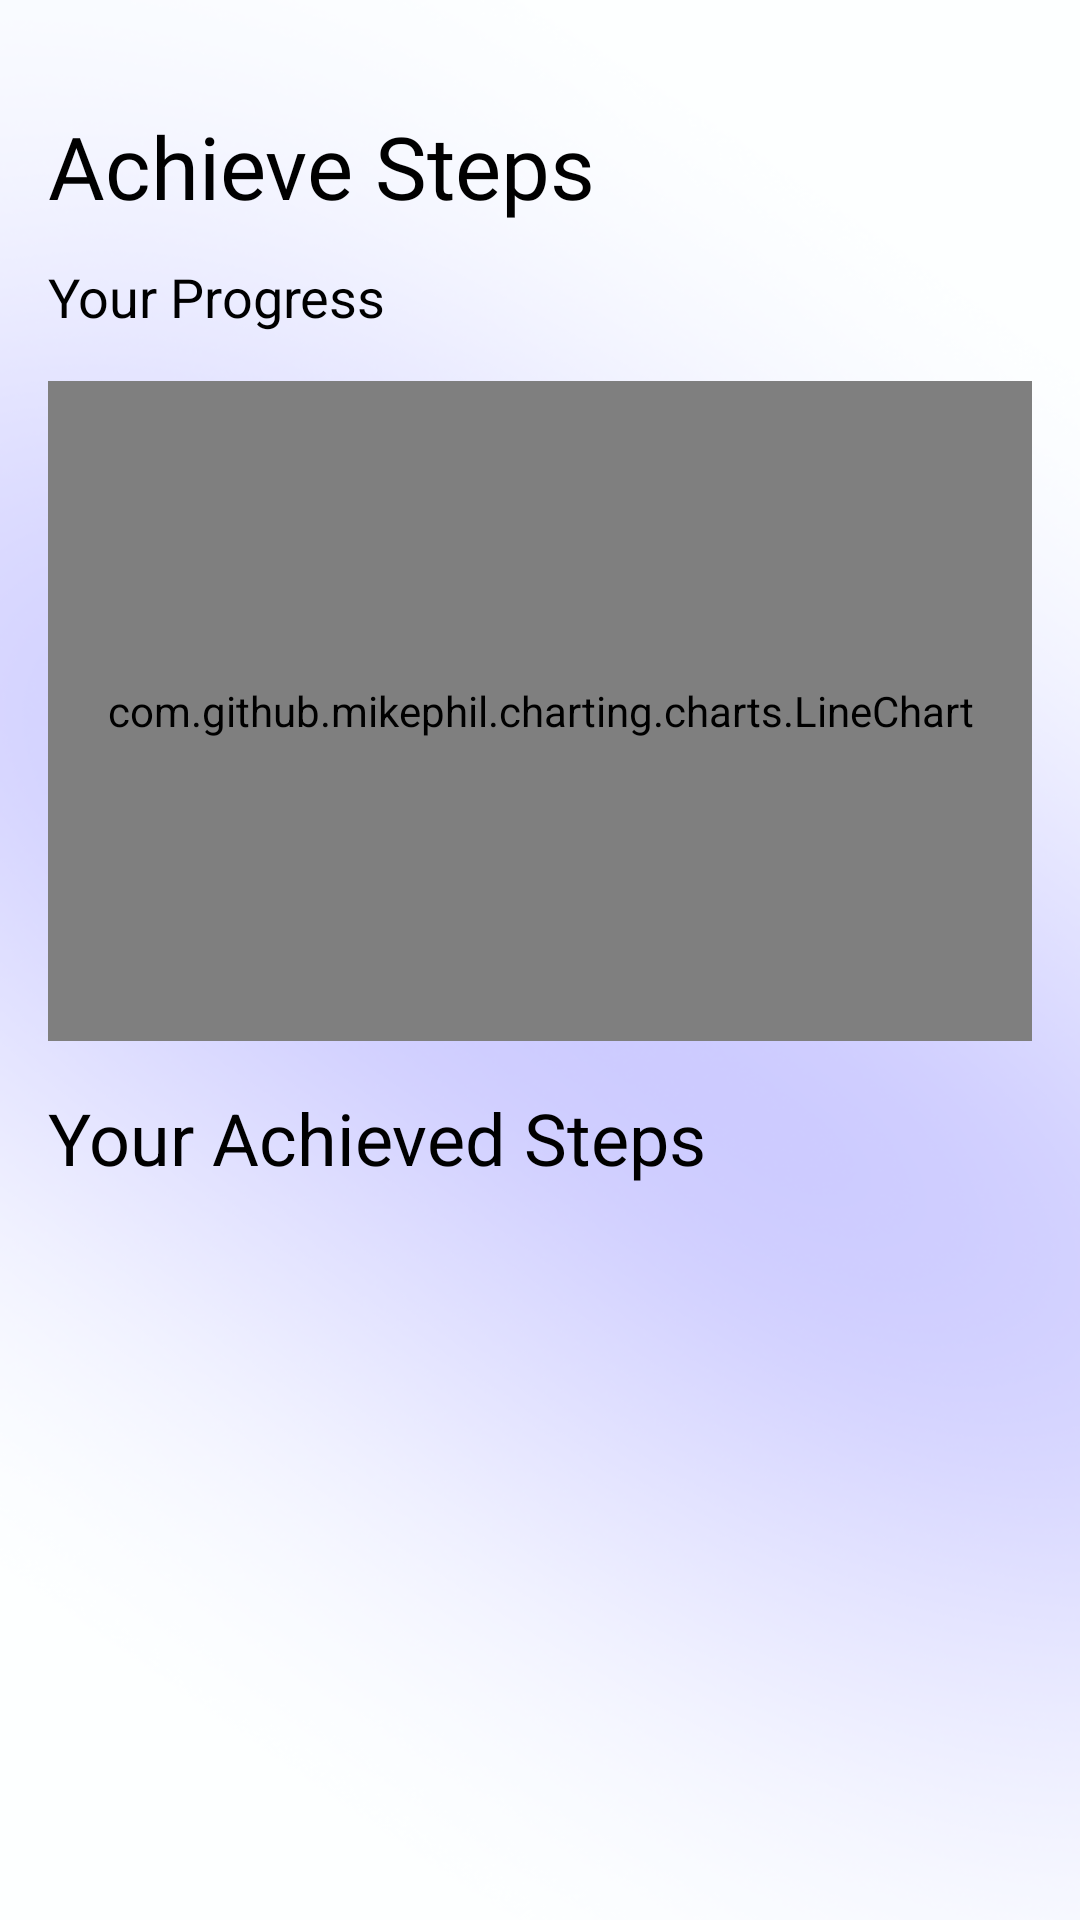

This screen was rendered from an Android layout file. Write that file and the resources it references.
<!-- AndroidManifest.xml: application theme Theme.OneStepToday -->
<!-- res/layout/fragment_achieve.xml -->
<androidx.constraintlayout.widget.ConstraintLayout
    xmlns:android="http://schemas.android.com/apk/res/android"
    xmlns:app="http://schemas.android.com/apk/res-auto"
    android:layout_width="match_parent"
    android:layout_height="match_parent"
    android:background="@drawable/background2"
    android:padding="16dp">

    <TextView
        android:id="@+id/txtTitle"
        android:layout_width="wrap_content"
        android:layout_height="wrap_content"
        android:layout_marginTop="20dp"
        android:text="Achieve Steps"
        android:textColor="@color/black"
        android:textSize="29sp"
        android:fontFamily="@font/spb"
        app:layout_constraintTop_toTopOf="parent"
        app:layout_constraintStart_toStartOf="parent"/>

    <TextView
        android:id="@+id/txtProgress"
        android:layout_width="wrap_content"
        android:layout_height="wrap_content"
        android:text="Your Progress"
        android:textSize="18sp"
        android:textColor="@color/black"
        android:layout_marginTop="12dp"
        app:layout_constraintTop_toBottomOf="@id/txtTitle"
        app:layout_constraintStart_toStartOf="parent"/>

    
    <LinearLayout
        android:id="@+id/emptyState"
        android:layout_width="0dp"
        android:layout_height="220dp"
        android:orientation="vertical"
        android:gravity="center"
        android:visibility="gone"
        app:layout_constraintTop_toBottomOf="@id/txtProgress"
        app:layout_constraintStart_toStartOf="parent"
        app:layout_constraintEnd_toEndOf="parent">

        <ImageView
            android:layout_width="64dp"
            android:layout_height="64dp"
            android:src="@drawable/ic_trophy" />

        <TextView
            android:layout_width="wrap_content"
            android:layout_height="wrap_content"
            android:layout_marginTop="12dp"
            android:text="No achievements yet"
            android:textSize="16sp"
            android:textStyle="bold"
            android:textColor="@color/black"/>

        <TextView
            android:layout_width="wrap_content"
            android:layout_height="wrap_content"
            android:layout_marginTop="4dp"
            android:text="Complete steps to see analytics here"
            android:textSize="14sp"
            android:textColor="@color/gray"/>
    </LinearLayout>

    
    <com.github.mikephil.charting.charts.LineChart
        android:id="@+id/lineChart"
        android:layout_width="0dp"
        android:layout_height="220dp"
        android:layout_marginTop="16dp"
        app:layout_constraintTop_toBottomOf="@id/txtProgress"
        app:layout_constraintStart_toStartOf="parent"
        app:layout_constraintEnd_toEndOf="parent"/>

    <TextView
        android:id="@+id/txtAchieved"
        android:layout_width="wrap_content"
        android:layout_height="wrap_content"
        android:text="Your Achieved Steps"
        android:textColor="@color/black"
        android:textSize="24sp"
        android:layout_marginTop="16dp"
        app:layout_constraintTop_toBottomOf="@id/lineChart"
        app:layout_constraintStart_toStartOf="parent"/>

    <androidx.recyclerview.widget.RecyclerView
        android:id="@+id/recyclerAchieve"
        android:layout_width="0dp"
        android:layout_height="0dp"
        android:layout_marginTop="8dp"
        app:layout_constraintTop_toBottomOf="@id/txtAchieved"
        app:layout_constraintBottom_toBottomOf="parent"
        app:layout_constraintStart_toStartOf="parent"
        app:layout_constraintEnd_toEndOf="parent"/>

</androidx.constraintlayout.widget.ConstraintLayout>
<!-- resources referenced by this layout -->
<resources>
  <color name="black">#FF000000</color>
  <color name="gray">#7C7C7C</color>
  <!-- drawable background2: png bitmap (drawable, 115746 bytes) -->
  <!-- drawable ic_trophy: png bitmap (drawable, 2521 bytes) -->
  <style name="Theme.OneStepToday" parent="Base.Theme.OneStepToday" />
  <style name="Base.Theme.OneStepToday" parent="Theme.Material3.DayNight.NoActionBar">
  
          
          <item name="android:statusBarColor">@android:color/black</item>
          <item name="android:windowLightStatusBar">false</item>
  
          
          <item name="android:navigationBarColor">@android:color/black</item>
  
      </style>
</resources>
